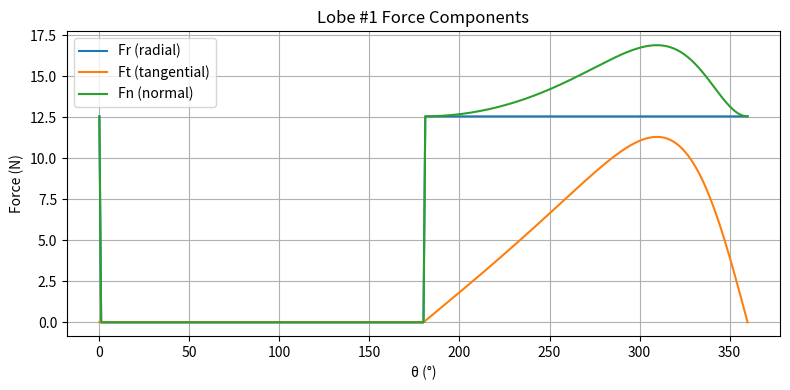
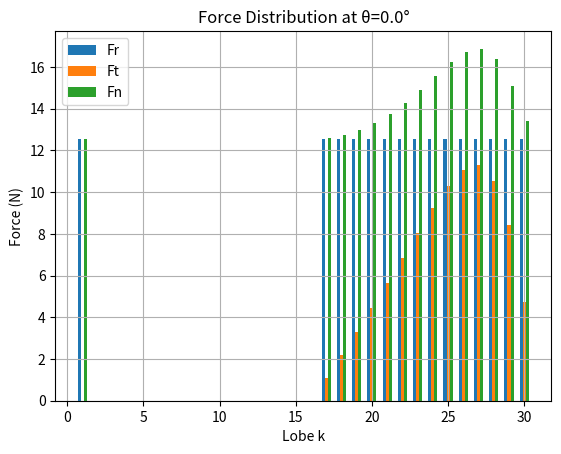
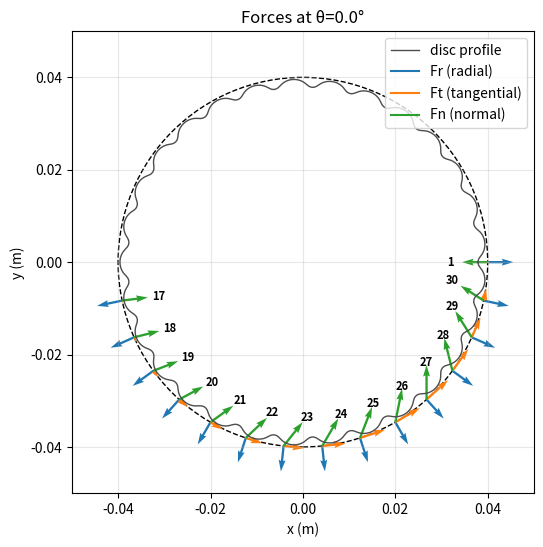
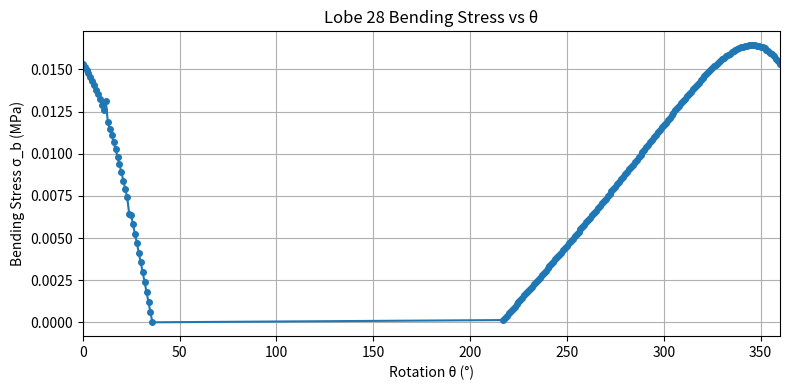

Source code (Python) for these figures, in order:
import numpy as np

def force_analysis(
    thetas: np.ndarray,
    T_in: float,
    e: float,
    r_pin: float,
    r_pcd: float,
    z_p: int,
    z_out: int,
    r_out: float,
    pressure_angle_fn, 
    N_disc
):

    Nθ = thetas.size
    # gather all per‐lobe pressure angles alphaₖ(θ)
    alpha = np.vstack([pressure_angle_fn(thetas, e, r_pin, r_pcd, z_p, k+1)
        for k in range(z_p)
    ])  # shape (z_p, Nθ)

   # S1: cam reaction force (constant)
    F_cam_total = T_in / e
    F_cam = F_cam_total/N_disc

    # S2: distribute the radial force 
    mask   = (alpha <= (np.pi/2))                 # active‐lobe mask
    counts = mask.sum(axis=0)                # N_active(θ) for each θ_j
    #print('Active lobes: ',counts) #debugging statement

    # radial force per lobe:
    Fr = np.zeros_like(alpha)
    nonzero = counts > 0
    Fr[:, nonzero] = (F_cam / counts[nonzero]) * mask[:, nonzero] #Fr(k) = Fcam/Nout

    # Compute Fn and Ft (Ft = transmitted force)
    Fn = Fr / np.sin(alpha)                       
    Ft = Fn * np.cos(alpha)

    # S3: output torque from the sum of tangential forces at radius r_pcd
    T_out = np.sum(Ft * r_pcd, axis=0)    # shape (Nθ,)
    F_out = T_out / (z_out * r_out)       # per‐pin radial force

    return F_cam, Fn, Ft, Fr, T_out, F_out, alpha

def pressure_angle_closed(theta, e, r_pin, r_pcd, zp, k):
        lam = r_pcd / (e * zp)
        theta_k = theta + 2 * np.pi * (k - 1) / zp

        A = 1 + lam**2 - 2 * lam * np.cos(theta_k)
        num = -np.sin(theta_k) * A**(-0.5)

        B = (
            1
            - 2 * (r_pin / r_pcd) * (lam - np.cos(theta_k)) * A**(-0.5)
            + (r_pin / r_pcd)**2
        )
        den = np.sqrt(B)

        return np.arccos(num / den)

def shaftForces(T_input, r_shaft, Sy):
    conversion = 1e-6
    J = (np.pi/2)*(r_shaft**4) #polar moment of inertia, solid CS
    tau_max = ((T_input*r_shaft)/J)*conversion
    print('Expected shaft load is (MPa):',np.round(tau_max,4))
    t_allow_VM = Sy/np.sqrt(3)
    t_allow_Tresca = Sy/2
    SF = 2 # allowing for print defects, etc
    FOS_tres = (t_allow_Tresca/(tau_max*SF))
    FOS_VM = (t_allow_VM/(tau_max*SF))
    print('VM Allowable Stress (MPa): ', np.round(t_allow_VM, 4))
    print('VM FOS:', np.round(FOS_VM,4))
    print('Tresca Allowable Stress (MPa): ', np.round(t_allow_Tresca,4))
    print('Tresca FOS:', np.round(FOS_tres,4))
    
    #Backward calculation
    print('Backward Calculation')
    T_in_back = (((t_allow_Tresca/SF)/conversion)*J)/r_shaft #applied SF
    print('Allowable T_in (Nm):', np.round(T_in_back,4))


def plot_static_disc_forces_numbered(
    thetas: np.ndarray,
    Fr:      np.ndarray,    # shape (z_p, Nθ)
    Ft:      np.ndarray,    # shape (z_p, Nθ)
    Fn:      np.ndarray,    # shape (z_p, Nθ)
    alpha:   np.ndarray,    # shape (z_p, Nθ)
    r_pcd:   float,         # pitch‑circle radius
    j:       int,           # index into thetas
    prof_x:  np.ndarray,    # disc profile x,y *already* centered at (0,0)
    prof_y:  np.ndarray,
    scale:   float = 0.002  # tweak so arrows look nice
):
    θ0 = thetas[j]
    z_p = Fr.shape[0]

    # compute disc spin‐angle
    psi = - (z_p - 1)/z_p * θ0
    cψ, sψ = np.cos(psi), np.sin(psi)

    # rotate the raw profile by psi around (0,0)
    xp =  prof_x * cψ - prof_y * sψ
    yp =  prof_x * sψ + prof_y * cψ

    fig, ax = plt.subplots(figsize=(6,6))
    ax.plot(prof_x, prof_y, '-', color='0.3', lw=1, label='disc profile')

    #Plot PCD circle
    pcd_circle = plt.Circle((0, 0), radius = r_pcd, fill = False,  color='black', ls = '--')
    ax.add_patch(pcd_circle)

    max_force = max(Fr.max(), Ft.max(), Fn.max())
    arrow_scale = r_pcd / max_force * 0.5

    for k in range(z_p):
        Fr0 = Fr[k, j]
        if Fr0 <= 0:
            continue  # only label active lobes

        Ft0 = Ft[k, j]
        Fn0 = Fn[k, j]
        α0  = alpha[k, j]

        φk = θ0 + 2*np.pi*k / z_p
        xk, yk = r_pcd*np.cos(φk), r_pcd*np.sin(φk)

        ur = np.array([ np.cos(φk),  np.sin(φk)])
        ut = np.array([-np.sin(φk),  np.cos(φk)])
        un = np.array([ np.cos(φk + np.pi/2 + α0),
                        np.sin(φk + np.pi/2 + α0)])

        ax.quiver(xk, yk,
                  ur[0]*Fr0*arrow_scale, ur[1]*Fr0*arrow_scale,
                  angles='xy', scale_units='xy', scale=2.5,color='C0', width=0.005)
        ax.quiver(xk, yk,
                  ut[0]*Ft0*arrow_scale, ut[1]*Ft0*arrow_scale,
                  angles='xy', scale_units='xy', scale=2,color='C1', width=0.005)
        ax.quiver(xk, yk,
                  un[0]*Fn0*arrow_scale, un[1]*Fn0*arrow_scale,
                  angles='xy', scale_units='xy', scale=2.5,color='C2', width=0.005)

        # here's the numbering offset slightly along the normal
        num_off = un * (r_pcd * 0.20)
        ax.text(xk + num_off[0],
                yk + num_off[1],
                str(k+1),
                color='k',
                fontsize= 8,
                fontweight='bold',
                ha='center',
                va='center',
               )

    ax_padding = 0.01
    ax.set_aspect('equal', 'box')
    ax.set_title(f'Forces at θ={np.degrees(θ0):.1f}°')
    ax.set_xlabel('x (m)')
    ax.set_ylabel('y (m)')
    ax.set_xlim(-r_pcd - ax_padding, r_pcd+ax_padding)
    ax.set_ylim(-r_pcd - ax_padding, r_pcd+ax_padding)

    ax.plot([], [], color='C0', label='Fr (radial)')
    ax.plot([], [], color='C1', label='Ft (tangential)')
    ax.plot([], [], color='C2', label='Fn (normal)')
    ax.legend(loc='upper right')
    ax.grid(alpha=0.3)
    plt.show()


def genProfile(e, r_pin, r_pcd, z_p):
    D    = 2*r_pcd
    N    = z_p
    d_fp = r_pin
    n    = N - 1

    phi = np.linspace(0, 2*np.pi, 10_000, endpoint=False)
    # pre‐allocate
    x = np.empty_like(phi)
    y = np.empty_like(phi)

    for i, φ in enumerate(phi):
        γ = np.arctan2( np.sin(-n*φ),
                        D/(2*e*N) - np.cos(-n*φ) )
        x[i] = (D/2)*np.cos(φ) \
               - (d_fp/2)*np.cos(φ+γ) \
               - e*np.cos(N*φ)
        y[i] = -(D/2)*np.sin(φ) \
               + (d_fp/2)*np.sin(φ+γ) \
               + e*np.sin(N*φ)
    return x, y

def lobe_root_stress_from_profile(
    Ft:             np.ndarray | float,  # tangential force at the pitch circle
    r_pcd:          float,               # pitch‑circle radius
    x_prof:         np.ndarray,          # raw cycloid outline x coords
    y_prof:         np.ndarray,          # raw cycloid outline y coords
    r_shaft:        float,               # inner bore/shaft radius
    web_thickness:  float,               # b, width of the web section
    allowable:      float                # allowable stress (Pa)
) -> tuple[np.ndarray, np.ndarray, float, float, np.ndarray]:
    """
    Returns:
      sigma_b  : bending stress array [Pa]
      sigma_vm : von Mises stress (abs of sigma_b here) [Pa]
      c        : distance from neutral axis to outer fiber [m]
      I        : second moment of area of rectangular web [m^4]
      FOS      : factor of safety = allowable / sigma_vm
    """

    # 0) ensure Ft is array
    Ft = np.atleast_1d(Ft).astype(float)

    # 1) find root radius & web height
    rs     = np.hypot(x_prof, y_prof)
    r_base = rs.min()
    h      = r_base - r_shaft
    if h <= 0:
        raise ValueError(f"Computed web height h={h:.4g} m is ≤ 0.")

    # 2) section properties
    b = web_thickness
    I = b * h**3 / 12
    c = h / 2

    # 3) lever arm from root to pitch circle
    L = r_pcd - r_base

    # 4) prepare output arrays, mask out Ft==0
    active   = Ft != 0.0
    sigma_b  = np.full_like(Ft, np.nan)
    sigma_vm = np.full_like(Ft, np.nan)
    FOS      = np.full_like(Ft, np.nan)

    if np.any(active):
        S                = I / c
        M_active         = Ft[active] * L          # bending moment [N·m]
        print('Bending Moment:', M_active)
        sigma_b_active  = M_active / S              # bending stress [Pa]
        sigma_vm_active = np.abs(sigma_b_active)    # von Mises for pure bending
        FOS_active      = allowable / sigma_vm_active

        # scatter back
        sigma_b [active] = sigma_b_active
        sigma_vm[active] = sigma_vm_active
        FOS     [active] = FOS_active

    # debug print (now shows array with nan for inactive)
    #print('Bending Stress (Pa):', sigma_b)


    return sigma_b, sigma_vm, c, I, FOS
     

if __name__ == "__main__":
    import matplotlib.pyplot as plt

    # parameters
    thetas = np.linspace(0, 2*np.pi, 361)
    T_in   =  0.16      # Maximum motor torque
    e      =  0.85/1000     # m
    r_pin  =  2.5/1000    # m
    r_pcd  =  40/1000     # m
    z_p    = 30
    z_out  =  8
    r_out  =  55/1000     # m
    r_shaft = 5/1000 #m

    # Material parameters
    Sy_pla = 35 # MPA 
    Sy_petg = 34 # MPA

    #disc configuration (1 = single disc FA, 2 = dual disc FA)
    disc_Config = 1
    if disc_Config == 1:
        print('Running single disc configuration')
    else: 
        print('Running dual disc configuration')

    F_cam, Fn, Ft, Fr, T_out, F_out, alpha_total = force_analysis(thetas, T_in, e, r_pin, r_pcd, z_p, z_out, r_out, pressure_angle_closed, disc_Config)
    shaftForces(T_in, r_shaft, Sy_pla)
    profile_x, profile_y = genProfile(e, r_pin,r_pcd,z_p)


    plt.figure(figsize=(8,4))
    plt.plot(np.degrees(thetas), Fr[0], label="Fr (radial)")
    plt.plot(np.degrees(thetas), Ft[0], label="Ft (tangential)")
    plt.plot(np.degrees(thetas), Fn[0], label="Fn (normal)")
    plt.xlabel("θ (°)")
    plt.ylabel("Force (N)")
    plt.title("Lobe #1 Force Components")
    plt.legend()
    plt.grid(True)
    plt.tight_layout()
    plt.show()

    """
    # plot cam force & per‐pin output force
    plt.figure(figsize=(6,3))
    plt.plot(np.degrees(thetas), F_cam * np.ones_like(thetas), "--", label="F_cam")
    plt.plot(np.degrees(thetas), F_out,   "-", label="F_out_pin")
    plt.xlabel("θ (°)")
    plt.ylabel("Force (N)")
    plt.title("Cam Reaction vs. Per Output‐Pin Load")
    plt.legend()
    plt.grid(True)
    plt.tight_layout()
    plt.show()

    
    plt.figure(figsize=(6,4))
    plt.imshow(Fn, 
           aspect='auto', 
           extent=[0, 360, z_p, 1],
           cmap='plasma',
           origin='upper')
    plt.colorbar(label='Fn (N)')
    plt.xlabel("θ (°)")
    plt.ylabel("Lobe index k")
    plt.title("Normal Force on Each Lobe Over One Revolution")
    plt.show()
    """

    #Force dist across lobes at Theta 
    j = 0  # pick an angle index
    θ0 = np.deg2rad(j)
    j0 = np.argmin(np.abs(thetas - θ0))
    plt.figure()
    plt.bar(np.arange(1, z_p+1) - 0.2, Fr[:,j0], width=0.2, label='Fr')
    plt.bar(np.arange(1, z_p+1)      , Ft[:,j0], width=0.2, label='Ft')
    plt.bar(np.arange(1, z_p+1) + 0.2, Fn[:,j0], width=0.2, label='Fn')
    plt.xlabel("Lobe k")
    plt.ylabel("Force (N)")
    plt.title(f"Force Distribution at θ={np.degrees(thetas[j0]):.1f}°")
    plt.legend()
    plt.grid(True)
    plt.show()  
   #"""
    
    plot_static_disc_forces_numbered(
    thetas, 
    Fr, Ft, Fn, alpha_total, 
    r_pcd, j, 
    np.array(profile_x), np.array(profile_y),
    )

    lobeNum = 27 #based on 0-indexing
    Ft_lobe = Ft[lobeNum,:] 
    # 3) call the stress routine
    sigma_b, σ_vm, c, I, FOS = lobe_root_stress_from_profile(Ft_lobe,r_pcd,np.array(profile_x), np.array(profile_y),r_shaft,web_thickness=0.008, allowable=Sy_pla)

    # mask out the inactive θ’s (where Ft==0 → sigma_b is NaN)
    active = ~np.isnan(sigma_b)

    plt.figure(figsize=(8,4))
    plt.plot(np.degrees(thetas[active]), sigma_b[active] * 1e-6, 'o-', markersize=4)
    plt.xlabel('Rotation θ (°)')
    plt.ylabel('Bending Stress σ_b (MPa)')
    plt.title(f'Lobe {lobeNum+1} Bending Stress vs θ')
    plt.xlim(0,360)
    plt.grid(True)
    plt.tight_layout()
    plt.show()
